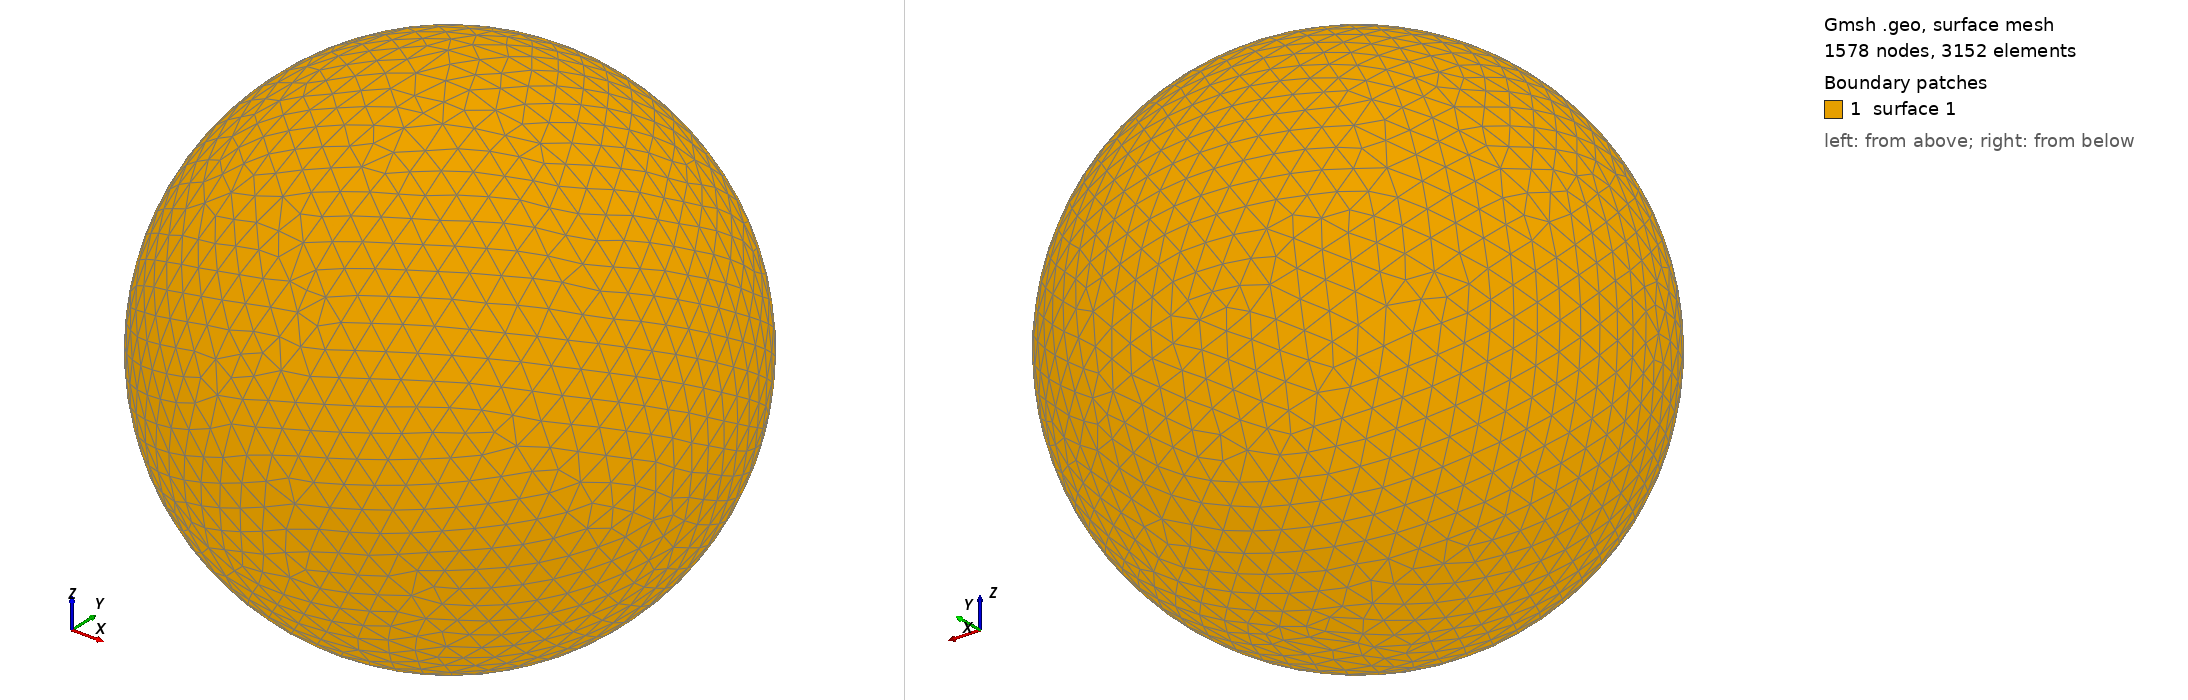

Gmsh geometry script, surface-meshed: 1578 nodes, 3152 surface elements. Boundary patches (legend numbers): 1 surface 1. Left view from above one corner, right view from below the opposite corner. The script declares no physical surfaces, so the legend lists its geometric surfaces. The drawing asked Gmsh for element sizes between 1% and 20% of the model's largest extent; the script's own settings can give other sizes.

=== sphere.geo (drawn) ===
SetFactory("OpenCASCADE");
Sphere(1) = {0, 0, 0, 0.5, -Pi/2, Pi/2, 2*Pi};
MeshSize{ PointsOf{ Volume{1}; } } = 0.05;
Mesh 2;
